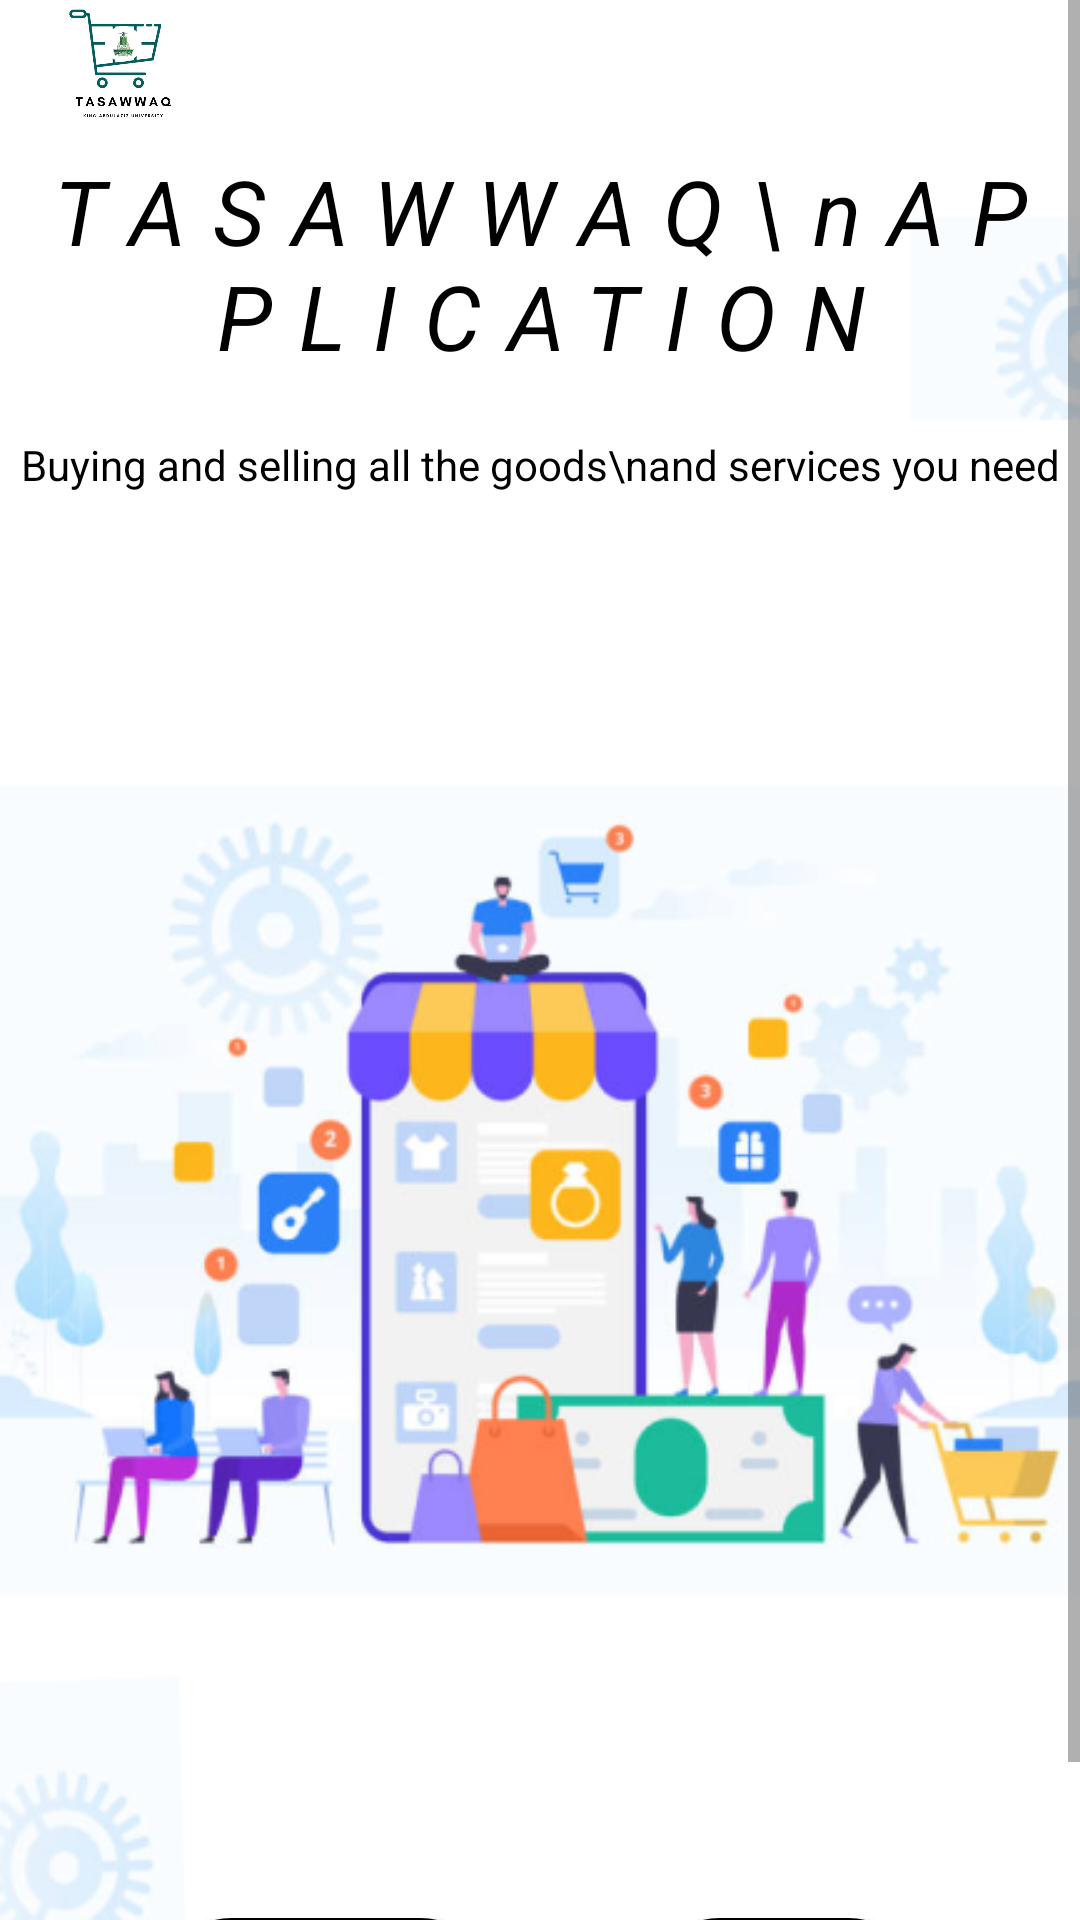

Layout XML and referenced resources for this Android screen:
<!-- AndroidManifest.xml: application theme Theme.TASAWWAQ -->
<!-- res/layout/activity_main.xml -->
<?xml version="1.0" encoding="utf-8"?>
<ScrollView xmlns:android="http://schemas.android.com/apk/res/android"
    xmlns:app="http://schemas.android.com/apk/res-auto"
    xmlns:tools="http://schemas.android.com/tools"
    android:background="@drawable/main_back"
    android:layout_width="match_parent"
    android:layout_height="match_parent">


<androidx.appcompat.widget.LinearLayoutCompat
    android:orientation="vertical"
    android:gravity="center"
    android:layout_width="match_parent"
    android:layout_height="match_parent"
    tools:context=".MainActivity">

    <ImageView
        android:layout_marginLeft="15dp"
        android:layout_gravity="left"
        android:src="@drawable/logo"
        android:layout_width="50dp"
        android:layout_height="50dp"/>

    <TextView
        android:gravity="center"
        android:letterSpacing="0.3"
        android:lines="2"
        android:textSize="30sp"
        android:textStyle="italic"
        android:layout_width="wrap_content"
        android:layout_height="wrap_content"
        android:text="TASAWWAQ\nAPPLICATION"
        />
    <TextView
        android:layout_marginTop="20dp"
        android:gravity="center"
        android:text="Buying and selling all the goods\nand services you need"
        android:layout_width="wrap_content"
        android:layout_height="wrap_content"/>
    <ImageView
        android:src="@drawable/main"
        android:layout_width="match_parent"
        android:layout_height="465dp"/>
    <androidx.appcompat.widget.LinearLayoutCompat
        android:layout_marginVertical="10dp"
        android:layout_width="match_parent"
        android:layout_height="wrap_content">
        <Space
            android:layout_weight="1"
            android:layout_width="0dp"
            android:layout_height="wrap_content"/>
        <androidx.appcompat.widget.AppCompatButton
            android:id="@+id/btn_register"
            android:background="@drawable/button_back"
            android:textStyle="bold"
            android:textSize="18sp"
            android:text="Register"
            android:paddingHorizontal="20dp"
            android:textAllCaps="false"
            android:layout_width="wrap_content"
            android:layout_height="wrap_content"/>
        <Space
            android:layout_weight="1"
            android:layout_width="0dp"
            android:layout_height="wrap_content"/>
        <androidx.appcompat.widget.AppCompatButton
            android:id="@+id/btn_login"
            android:background="@drawable/button_back"
            android:textStyle="bold"
            android:textSize="18sp"
            android:text="Login"
            android:paddingHorizontal="20dp"
            android:textAllCaps="false"
            android:layout_width="wrap_content"
            android:layout_height="wrap_content"/>
        <Space
            android:layout_weight="1"
            android:layout_width="0dp"
            android:layout_height="wrap_content"/>
    </androidx.appcompat.widget.LinearLayoutCompat>



</androidx.appcompat.widget.LinearLayoutCompat>
</ScrollView>
<!-- resources referenced by this layout -->
<resources>
  <!-- drawable button_back (drawable) -->
  <?xml version="1.0" encoding="utf-8"?>
  <shape android:shape="rectangle" xmlns:android="http://schemas.android.com/apk/res/android">
  <stroke android:color="@color/black"  android:width="5dp"/>
      <solid android:color="@color/white" />
  <corners android:radius="20dp"/>
  </shape>
  <!-- drawable logo: png bitmap (drawable, 70414 bytes) -->
  <!-- drawable main: png bitmap (drawable, 111276 bytes) -->
  <!-- drawable main_back: png bitmap (drawable, 11977 bytes) -->
  <style name="Theme.TASAWWAQ" parent="Theme.MaterialComponents.Light.NoActionBar">
          
          <item name="colorPrimary">@color/purple_500</item>
          <item name="colorPrimaryVariant">@color/black</item>
          <item name="colorOnPrimary">@color/white</item>
          
          <item name="colorSecondary">@color/teal_200</item>
          <item name="colorSecondaryVariant">@color/teal_700</item>
          <item name="colorOnSecondary">@color/black</item>
          
          <item name="android:statusBarColor">?attr/colorPrimaryVariant</item>
          
          <item name="android:textColor">@color/black</item>
          <item name="fontFamily">@font/inter_bold</item>
      </style>
  <!-- not gathered from this repository: default colours our renderer supplied (Android Studio template values) -->
  <color name="purple_500">#FF6200EE</color>
  <color name="teal_200">#FF03DAC5</color>
  <color name="teal_700">#FF018786</color>
  <color name="black">#FF000000</color>
  <color name="white">#FFFFFFFF</color>
</resources>
